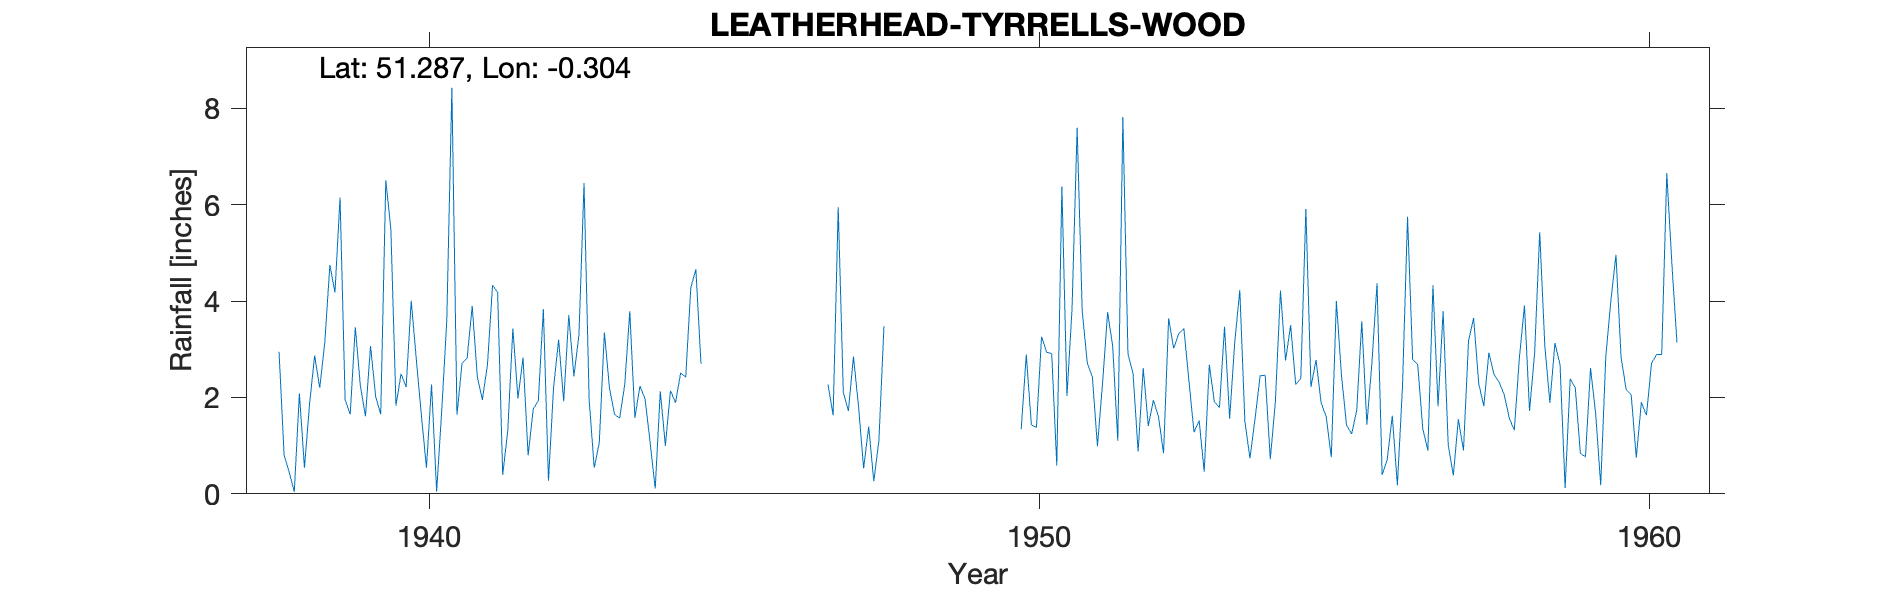

The file beside this chart, header and first rows:
LEATHERHEAD-TYRRELLS-WOOD, , , , , , , , , , , , , , , , , , , , , , , 
Grid ref, TQ184556, Long, -0.3035, Lat, 51.29, Elevation, 410, ft, , , , , , , , , , , , , , , 
Station no, 131/4, , , , , , , , , , , , , , , , , , , , , , 
, 1931, 1932, 1933, 1934, 1935, 1936, 1937, 1938, 1939, 1940, 1941, 1942, 1943, 1944, 1945, 1946, 1947, 1948, 1949, 1950, 1951, 1952, 1953
January, , , , , , , , 2.95, 6.15, 2.49, 2.71, 2.83, 6.45, 1.97, , , 2.27, , , , 3.84, 2.5, 1.28
February, , , , , , , , 0.8, 1.95, 2.22, 2.82, 0.8, 1.96, 1.07, , , 1.63, , , , 7.6, 0.88, 1.52
March, , , , , , , , 0.45, 1.65, 4.01, 3.9, 1.76, 0.54, 0.11, , , 5.95, , , 1.34, 3.79, 2.61, 0.46
April, , , , , , , , 0.04, 3.46, 2.8, 2.43, 1.93, 1.06, 2.13, , , 2.11, , , 2.89, 2.72, 1.41, 2.68
May, , , , , , , , 2.08, 2.24, 1.63, 1.95, 3.83, 3.35, 1, , , 1.72, , , 1.43, 2.42, 1.94, 1.91
June, , , , , , , , 0.54, 1.61, 0.54, 2.68, 0.27, 2.2, 2.14, , , 2.85, , , 1.38, 0.99, 1.61, 1.79
July, , , , , , , , 1.86, 3.07, 2.27, 4.33, 2.2, 1.65, 1.89, , , 1.81, , , 3.26, 2.3, 0.84, 3.47
August, , , , , , , , 2.87, 2.02, 0.05, 4.18, 3.2, 1.57, 2.51, , , 0.53, , , 2.94, 3.77, 3.64, 1.56
September, , , , , , , , 2.2, 1.65, 1.72, 0.39, 1.92, 2.26, 2.42, , , 1.4, , , 2.91, 3.06, 3.02, 3.14
October, , , , , , , , 3.14, 6.51, 3.6, 1.32, 3.71, 3.79, 4.28, , , 0.26, , , 0.59, 1.1, 3.33, 4.23
November, , , , , , , , 4.75, 5.49, 8.43, 3.43, 2.44, 1.58, 4.66, , , 1.1, , , 6.38, 7.82, 3.43, 1.5
December, , , , , , , , 4.18, 1.83, 1.64, 1.98, 3.3, 2.24, 2.7, , , 3.48, , , 2.03, 2.9, 2.34, 0.74
Total, , , , , , , , 25.86, 37.63, 31.4, 32.12, 28.19, 28.65, 26.88, , , 25.11, , , , 42.31, 27.55, 24.28
1945 No return due to illness, , , , , , , , , , , , , , , , , , , , , , , 
1946 No return due to illness, , , , , , , , , , , , , , , , , , , , , , , 
1948 No return due to illness, , , , , , , , , , , , , , , , , , , , , , , 
1950 Jan Feb Estimated, , , , , , , , , , , , , , , , , , , , , , , 
MIDAS has a Tyrrells Wood station SRC_ID…, , , , , , , , , , , , , , , , , , , , , , , 
1933-1961, , , , , , , , , , , , , , , , , , , , , , , 
NGR taken from MIDAS, , , , , , , , , , , , , , , , , , , , , , , 
Tyrrells Wood House was transformed into…, , , , , , , , , , , , , , , , , , , , , , , 
Elevation matches MIDAS NGR better than …, , , , , , , , , , , , , , , , , , , , , , , 
